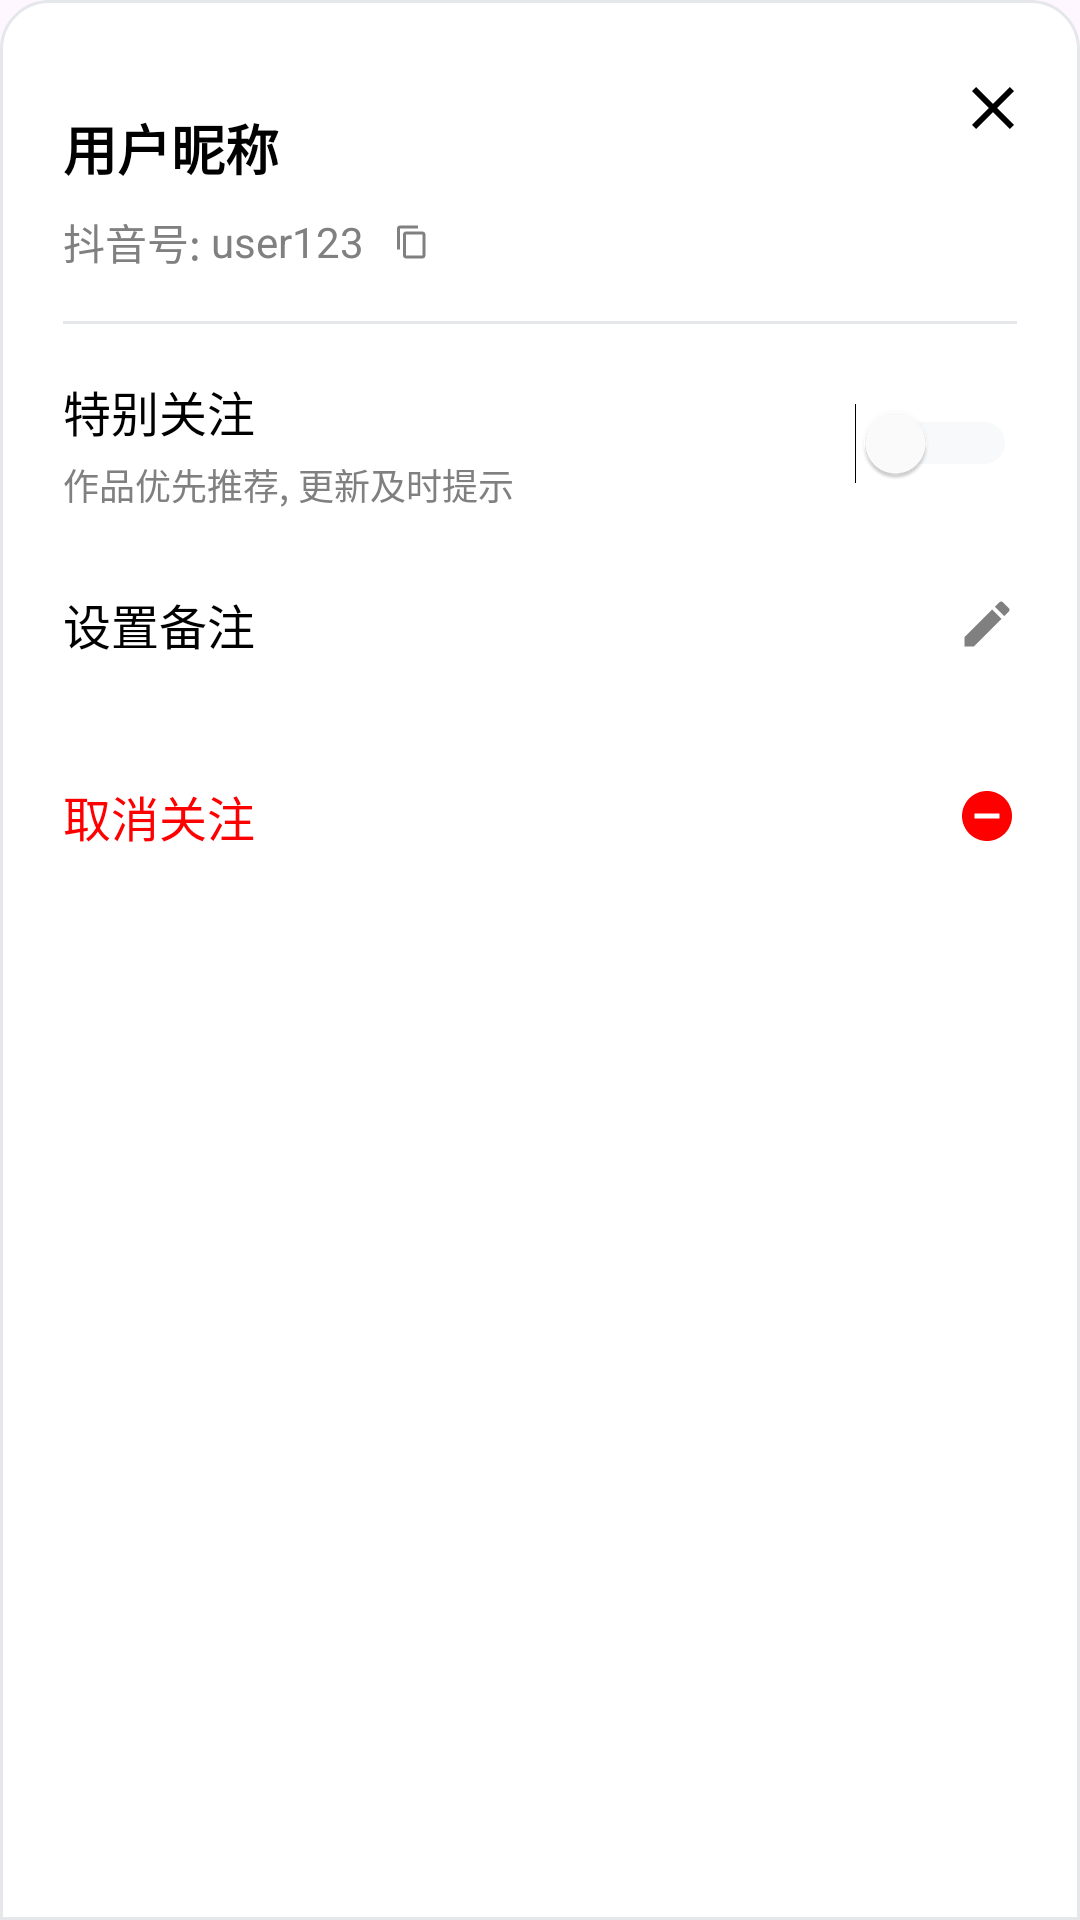

Android layout source for this screen:
<!-- AndroidManifest.xml: application theme Theme.Douyin -->
<!-- res/layout/dialog_more_options.xml -->
<?xml version="1.0" encoding="utf-8"?>
<androidx.constraintlayout.widget.ConstraintLayout xmlns:android="http://schemas.android.com/apk/res/android"
    xmlns:app="http://schemas.android.com/apk/res-auto"
    android:layout_width="match_parent"
    android:layout_height="wrap_content"
    android:background="@drawable/bg_dialog_rounded_top"
    android:paddingTop="16dp"
    android:paddingBottom="24dp">

    
    <ImageView
        android:id="@+id/iv_close"
        android:layout_width="24dp"
        android:layout_height="24dp"
        android:layout_marginEnd="16dp"
        android:layout_marginTop="8dp"
        android:src="@drawable/ic_close"
        android:contentDescription="关闭"
        app:layout_constraintEnd_toEndOf="parent"
        app:layout_constraintTop_toTopOf="parent" />

    
    <TextView
        android:id="@+id/tv_nickname"
        android:layout_width="wrap_content"
        android:layout_height="wrap_content"
        android:layout_marginStart="20dp"
        android:layout_marginTop="20dp"
        android:text="用户昵称"
        android:textColor="@android:color/black"
        android:textSize="18sp"
        android:textStyle="bold"
        app:layout_constraintStart_toStartOf="parent"
        app:layout_constraintTop_toTopOf="parent" />

    
    <LinearLayout
        android:id="@+id/ll_user_info"
        android:layout_width="wrap_content"
        android:layout_height="wrap_content"
        android:layout_marginStart="20dp"
        android:layout_marginTop="8dp"
        android:orientation="horizontal"
        android:gravity="center_vertical"
        app:layout_constraintStart_toStartOf="parent"
        app:layout_constraintTop_toBottomOf="@id/tv_nickname">

        
        <LinearLayout
            android:id="@+id/ll_name_section"
            android:layout_width="wrap_content"
            android:layout_height="wrap_content"
            android:orientation="horizontal"
            android:gravity="center_vertical"
            android:visibility="gone">

            <TextView
                android:id="@+id/tv_name_label"
                android:layout_width="wrap_content"
                android:layout_height="wrap_content"
                android:text="名字: "
                android:textColor="#808080"
                android:textSize="14sp" />

            <TextView
                android:id="@+id/tv_name_value"
                android:layout_width="wrap_content"
                android:layout_height="wrap_content"
                android:text="用户昵称"
                android:textColor="#808080"
                android:textSize="14sp" />

            <TextView
                android:layout_width="wrap_content"
                android:layout_height="wrap_content"
                android:layout_marginStart="8dp"
                android:layout_marginEnd="8dp"
                android:text="|"
                android:textColor="#808080"
                android:textSize="14sp" />
        </LinearLayout>

        
        <TextView
            android:id="@+id/tv_douyin_id"
            android:layout_width="wrap_content"
            android:layout_height="wrap_content"
            android:text="抖音号: "
            android:textColor="#808080"
            android:textSize="14sp" />

        <TextView
            android:id="@+id/tv_douyin_id_value"
            android:layout_width="wrap_content"
            android:layout_height="wrap_content"
            android:text="user123"
            android:textColor="#808080"
            android:textSize="14sp" />

        <ImageView
            android:id="@+id/iv_copy"
            android:layout_width="16dp"
            android:layout_height="16dp"
            android:layout_marginStart="8dp"
            android:src="@drawable/ic_copy"
            android:contentDescription="复制"
            android:padding="2dp" />
    </LinearLayout>

    
    <View
        android:id="@+id/divider"
        android:layout_width="match_parent"
        android:layout_height="1dp"
        android:layout_marginStart="20dp"
        android:layout_marginTop="16dp"
        android:layout_marginEnd="20dp"
        android:background="#E5E7EB"
        app:layout_constraintTop_toBottomOf="@id/ll_user_info" />

    
    <LinearLayout
        android:id="@+id/ll_special_follow"
        android:layout_width="match_parent"
        android:layout_height="48dp"
        android:layout_marginStart="20dp"
        android:layout_marginTop="16dp"
        android:layout_marginEnd="20dp"
        android:orientation="horizontal"
        android:gravity="center_vertical"
        android:clickable="true"
        android:focusable="true"
        android:background="?attr/selectableItemBackground"
        app:layout_constraintTop_toBottomOf="@id/divider">

        <LinearLayout
            android:layout_width="0dp"
            android:layout_height="wrap_content"
            android:layout_weight="1"
            android:orientation="vertical">

            <TextView
                android:id="@+id/tv_special_follow_title"
                android:layout_width="wrap_content"
                android:layout_height="wrap_content"
                android:text="特别关注"
                android:textColor="@android:color/black"
                android:textSize="16sp" />

            <TextView
                android:id="@+id/tv_special_follow_desc"
                android:layout_width="wrap_content"
                android:layout_height="wrap_content"
                android:layout_marginTop="4dp"
                android:text="作品优先推荐, 更新及时提示"
                android:textColor="#808080"
                android:textSize="12sp" />
        </LinearLayout>

        <Switch
            android:id="@+id/switch_special_follow"
            android:layout_width="wrap_content"
            android:layout_height="wrap_content"
            android:thumbTint="@color/switch_thumb"
            android:trackTint="@color/switch_track_selector" />
    </LinearLayout>

    
    <LinearLayout
        android:id="@+id/ll_remark"
        android:layout_width="match_parent"
        android:layout_height="56dp"
        android:layout_marginStart="20dp"
        android:layout_marginTop="8dp"
        android:layout_marginEnd="20dp"
        android:orientation="horizontal"
        android:gravity="center_vertical"
        android:clickable="true"
        android:focusable="true"
        android:background="?attr/selectableItemBackground"
        app:layout_constraintTop_toBottomOf="@id/ll_special_follow">

        <TextView
            android:id="@+id/tv_remark_title"
            android:layout_width="0dp"
            android:layout_height="wrap_content"
            android:layout_weight="1"
            android:text="设置备注"
            android:textColor="@android:color/black"
            android:textSize="16sp" />

        <ImageView
            android:id="@+id/iv_remark_icon"
            android:layout_width="20dp"
            android:layout_height="20dp"
            android:src="@drawable/ic_edit"
            android:contentDescription="编辑"
            app:tint="#808080" />
    </LinearLayout>

    
    <LinearLayout
        android:id="@+id/ll_unfollow"
        android:layout_width="match_parent"
        android:layout_height="56dp"
        android:layout_marginStart="20dp"
        android:layout_marginTop="8dp"
        android:layout_marginEnd="20dp"
        android:orientation="horizontal"
        android:gravity="center_vertical"
        android:clickable="true"
        android:focusable="true"
        android:background="?attr/selectableItemBackground"
        app:layout_constraintTop_toBottomOf="@id/ll_remark">

        <TextView
            android:id="@+id/tv_unfollow_title"
            android:layout_width="0dp"
            android:layout_height="wrap_content"
            android:layout_weight="1"
            android:text="取消关注"
            android:textColor="#FF0000"
            android:textSize="16sp" />

        <ImageView
            android:id="@+id/iv_unfollow_icon"
            android:layout_width="20dp"
            android:layout_height="20dp"
            android:src="@drawable/ic_unfollow"
            android:contentDescription="取消关注"
            app:tint="#FF0000" />
    </LinearLayout>

</androidx.constraintlayout.widget.ConstraintLayout>
<!-- resources referenced by this layout -->
<resources>
  <color name="switch_thumb">#FFFFFF</color>
  <!-- drawable bg_dialog_rounded_top (drawable) -->
  <?xml version="1.0" encoding="utf-8"?>
  <shape xmlns:android="http://schemas.android.com/apk/res/android"
      android:shape="rectangle">
      <solid android:color="@android:color/white" />
      <stroke
          android:width="1dp"
          android:color="#E5E7EB"
          android:dashWidth="0dp"
          android:dashGap="0dp" />
  
      <corners
          android:topLeftRadius="16dp"
          android:topRightRadius="16dp"
          android:bottomLeftRadius="0dp"
          android:bottomRightRadius="0dp" />
  
      <padding
          android:top="1dp"
          android:left="1dp"
          android:right="1dp" />
  </shape>
  <!-- drawable ic_close (drawable) -->
  <?xml version="1.0" encoding="utf-8"?>
  <vector xmlns:android="http://schemas.android.com/apk/res/android"
      android:width="24dp"
      android:height="24dp"
      android:viewportWidth="24"
      android:viewportHeight="24">
      <path
          android:fillColor="#000000"
          android:pathData="M19,6.41L17.59,5 12,10.59 6.41,5 5,6.41 10.59,12 5,17.59 6.41,19 12,13.41 17.59,19 19,17.59 13.41,12z"/>
  </vector>
  <!-- drawable ic_copy (drawable) -->
  <?xml version="1.0" encoding="utf-8"?>
  <vector xmlns:android="http://schemas.android.com/apk/res/android"
      android:width="16dp"
      android:height="16dp"
      android:viewportWidth="24"
      android:viewportHeight="24">
      <path
          android:fillColor="#808080"
          android:pathData="M16,1H4c-1.1,0 -2,0.9 -2,2v14h2V3h12V1zM19,5H8c-1.1,0 -2,0.9 -2,2v14c0,1.1 0.9,2 2,2h11c1.1,0 2,-0.9 2,-2V7c0,-1.1 -0.9,-2 -2,-2zM19,21H8V7h11v14z"/>
  </vector>
  <!-- drawable ic_edit (drawable) -->
  <?xml version="1.0" encoding="utf-8"?>
  <vector xmlns:android="http://schemas.android.com/apk/res/android"
      android:width="20dp"
      android:height="20dp"
      android:viewportWidth="24"
      android:viewportHeight="24">
      <path
          android:fillColor="#808080"
          android:pathData="M3,17.25V21h3.75L17.81,9.94l-3.75,-3.75L3,17.25zM20.71,7.04c0.39,-0.39 0.39,-1.02 0,-1.41l-2.34,-2.34c-0.39,-0.39 -1.02,-0.39 -1.41,0l-1.83,1.83 3.75,3.75 1.83,-1.83z"/>
  </vector>
  <!-- drawable ic_unfollow (drawable) -->
  <?xml version="1.0" encoding="utf-8"?>
  <vector xmlns:android="http://schemas.android.com/apk/res/android"
      android:width="20dp"
      android:height="20dp"
      android:viewportWidth="24"
      android:viewportHeight="24">
      <path
          android:fillColor="#FF0000"
          android:pathData="M12,2C6.48,2 2,6.48 2,12s4.48,10 10,10 10,-4.48 10,-10S17.52,2 12,2zM17,13H7v-2h10v2z"/>
  </vector>
  <style name="Theme.Douyin" parent="Base.Theme.Douyin" />
  <style name="Base.Theme.Douyin" parent="Theme.Material3.DayNight.NoActionBar">
          
          <item name="android:statusBarColor" tools:targetApi="l">@android:color/white</item>
          <item name="android:windowLightStatusBar" tools:targetApi="m">true</item>
      </style>
</resources>
